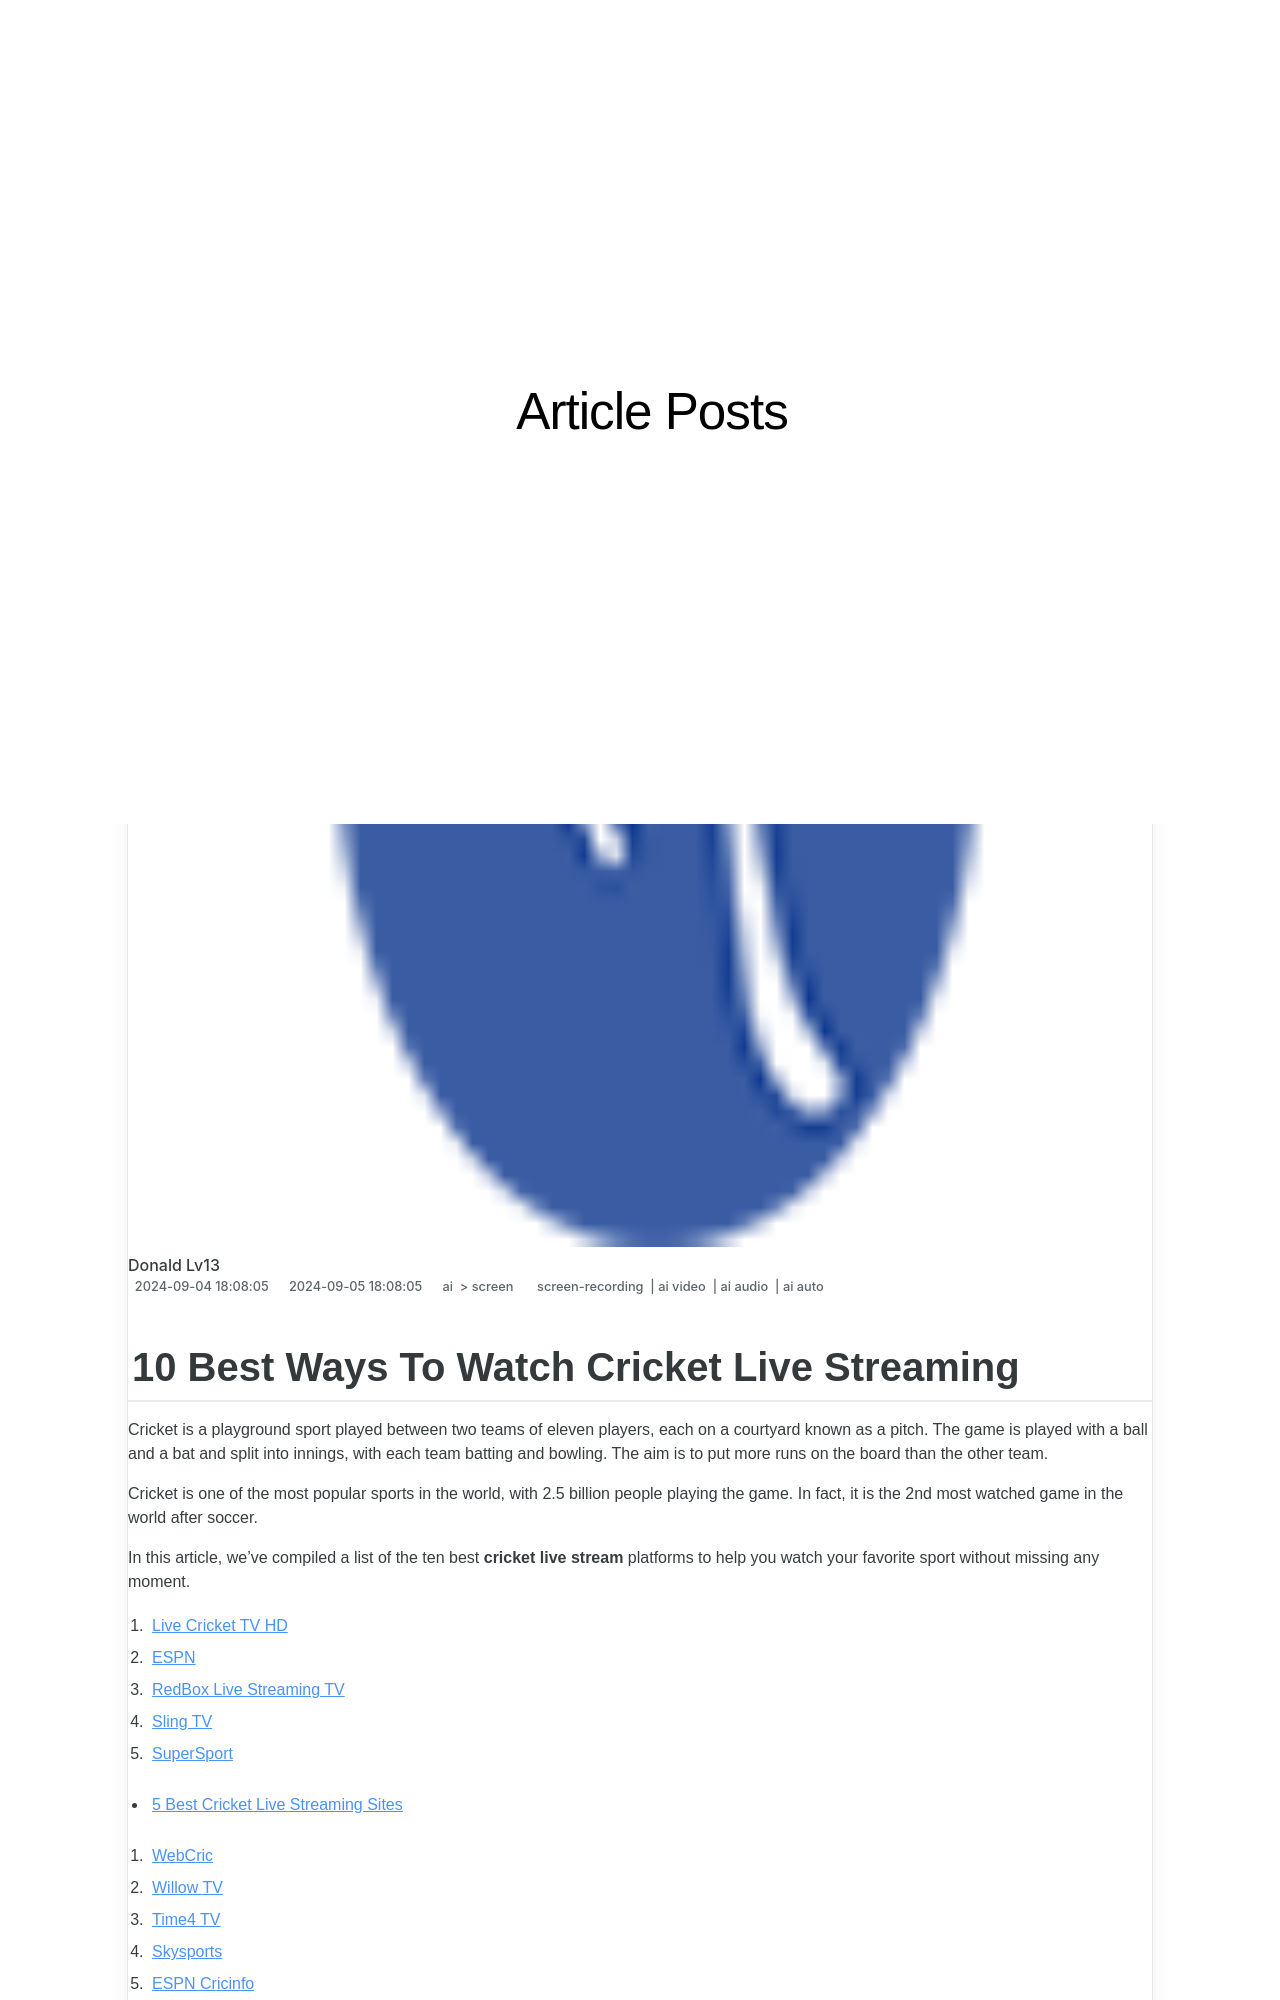

repository: techidaily/site-article-posts · page: 2024-approved-10-best-ways-to-watch-cricket-live-streaming/index.html · generator: jekyll

---
title: "\"2024 Approved  10 Best Ways To Watch Cricket Live Streaming\""
date: 2024-09-04T18:08:05.011Z
updated: 2024-09-05T18:08:05.011Z
tags: 
  - screen-recording
  - ai video
  - ai audio
  - ai auto
categories: 
  - ai
  - screen
description: "\"This Article Describes 2024 Approved: 10 Best Ways To Watch Cricket Live Streaming\""
excerpt: "\"This Article Describes 2024 Approved: 10 Best Ways To Watch Cricket Live Streaming\""
keywords: "\"Cricket Live Stream,Cricket Online Viewing,Live Cricket Broadcast,Streaming Cricket Games,Watch Live Cricket,Cricket TV Networks,Real-Time Cricket Sporting\""
thumbnail: https://thmb.techidaily.com/9d8448293885018e42ea0c2c618da231bf75f85bd2fb228b8b71882f24dcc32a.jpg
---

## 10 Best Ways To Watch Cricket Live Streaming

Cricket is a playground sport played between two teams of eleven players, each on a courtyard known as a pitch. The game is played with a ball and a bat and split into innings, with each team batting and bowling. The aim is to put more runs on the board than the other team.

Cricket is one of the most popular sports in the world, with 2.5 billion people playing the game. In fact, it is the 2nd most watched game in the world after soccer.

In this article, we've compiled a list of the ten best **cricket live stream** platforms to help you watch your favorite sport without missing any moment.

1. [Live Cricket TV HD](#part1-1)
2. [ESPN](#part1-2)
3. [RedBox Live Streaming TV](#part1-3)
4. [Sling TV](#part1-4)
5. [SuperSport](#part1-5)

* [5 Best Cricket Live Streaming Sites](#part2)  

1. [WebCric](#part2-1)  
2. [Willow TV](#part2-2)  
3. [Time4 TV](#part2-3)  
4. [Skysports](#part2-4)  
5. [ESPN Cricinfo](#part2-5)

## Part 1\. 5 best Cricket Live Streaming Apps for Android & iPhone

With the emergence of technology, it is easier than ever to watch and follow cricket events from anywhere.

There are now many different **cricket live streaming apps** that you can use to watch matches on your mobile device.
